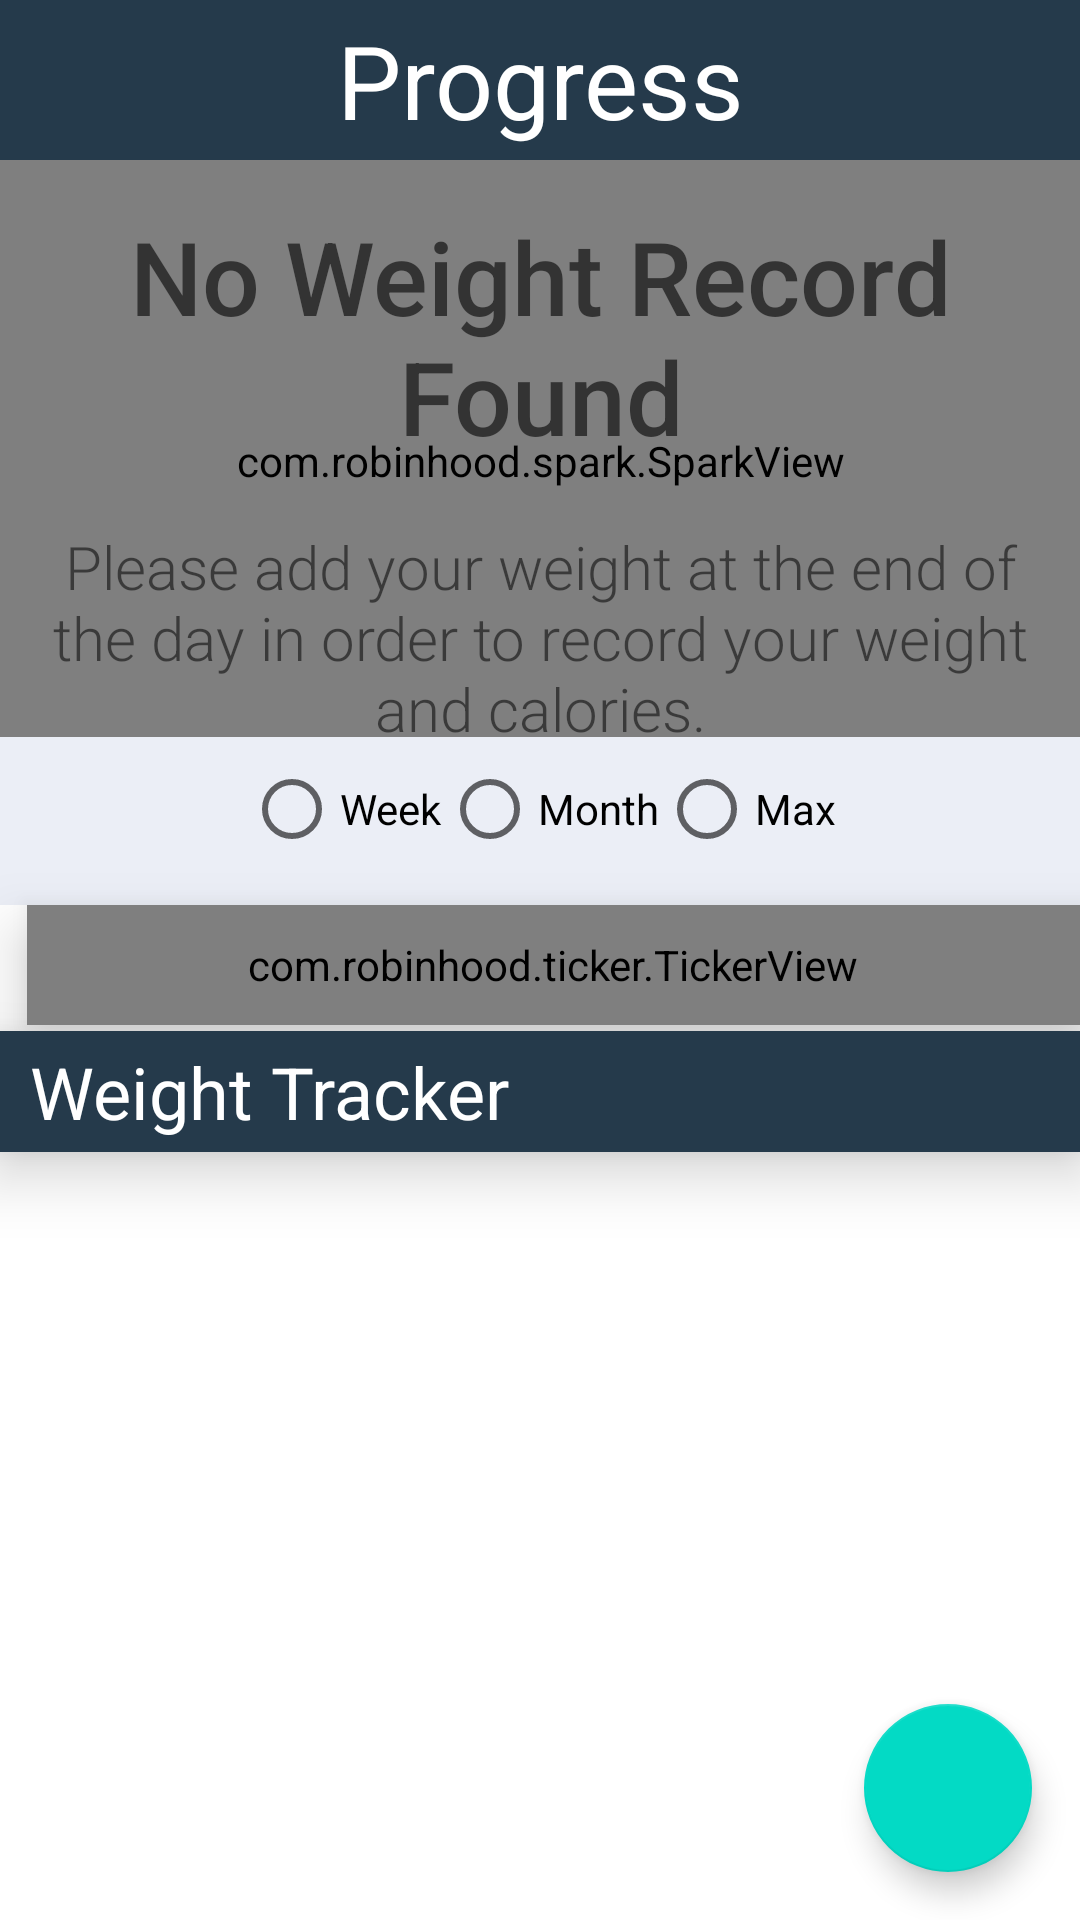

This screen was rendered from an Android layout file. Write that file and the resources it references.
<!-- AndroidManifest.xml: application theme Theme.ITV -->
<!-- res/layout/fragment_proggress.xml -->
<?xml version="1.0" encoding="utf-8"?>
<androidx.constraintlayout.widget.ConstraintLayout xmlns:android="http://schemas.android.com/apk/res/android"
    xmlns:app="http://schemas.android.com/apk/res-auto"
    xmlns:tools="http://schemas.android.com/tools"
    android:id="@+id/clProgress"
    android:layout_width="match_parent"
    android:layout_height="match_parent"
    android:elevation="12dp"
    tools:context=".fragment.ProggressFragment">


    <TextView
        android:id="@+id/tvSelectState"
        android:layout_width="0dp"
        android:layout_height="wrap_content"
        android:background="@color/grey"
        android:gravity="center"
        android:padding="4dp"
        android:text="@string/progress"
        android:textAppearance="@style/TextAppearance.AppCompat.Display1"
        android:textColor="@color/white"
        app:layout_constraintEnd_toEndOf="parent"
        app:layout_constraintStart_toStartOf="parent"
        app:layout_constraintTop_toTopOf="parent" />

    <com.robinhood.spark.SparkView
        android:id="@+id/sparkView"
        android:layout_width="0dp"
        android:layout_height="0dp"
        android:background="@color/lightgrey2"
        android:paddingTop="16dp"
        android:paddingBottom="8dp"
        app:layout_constraintBottom_toTopOf="@+id/radioGroupTimeSelection"
        app:layout_constraintEnd_toEndOf="parent"
        app:layout_constraintHorizontal_bias="0.0"
        app:layout_constraintStart_toStartOf="parent"
        app:layout_constraintTop_toBottomOf="@+id/tvSelectState" />

    <RadioGroup
        android:id="@+id/radioGroupTimeSelection"
        android:layout_width="0dp"
        android:layout_height="wrap_content"
        android:background="@color/lightgrey2"
        android:gravity="center"

        android:orientation="horizontal"
        android:paddingBottom="8dp"
        app:layout_constraintBottom_toTopOf="@+id/tickerView"
        app:layout_constraintEnd_toEndOf="parent"
        app:layout_constraintHorizontal_bias="0.0"
        app:layout_constraintStart_toStartOf="parent">

        <RadioButton
            android:id="@+id/radioButtonWeek"
            android:layout_width="wrap_content"
            android:layout_height="wrap_content"
            android:text="@string/week" />

        <RadioButton
            android:id="@+id/radioButtonMonth"
            android:layout_width="wrap_content"
            android:layout_height="wrap_content"
            android:text="@string/month" />

        <RadioButton
            android:id="@+id/radioButtonMax"
            android:layout_width="wrap_content"
            android:layout_height="wrap_content"
            android:text="@string/max" />
    </RadioGroup>

    <TextView
        android:id="@+id/tvDateLabel"
        android:layout_width="wrap_content"
        android:layout_height="40dp"
        android:layout_marginBottom="2dp"
        android:elevation="12dp"
        android:gravity="center"
        android:paddingStart="9dp"
        android:textAppearance="@style/TextAppearance.AppCompat.Body1"
        app:layout_constraintBottom_toTopOf="@+id/textView3"
        app:layout_constraintStart_toStartOf="parent"
        app:layout_constraintTop_toBottomOf="@+id/radioGroupTimeSelection"
        tools:text="May 24,2022" />

    <com.robinhood.ticker.TickerView
        android:id="@+id/tickerView"
        android:layout_width="0dp"
        android:layout_height="40dp"
        android:layout_marginBottom="2dp"
        android:elevation="12dp"
        android:gravity="center"
        android:textAppearance="@style/TextAppearance.AppCompat.Display1"
        app:layout_constraintBottom_toTopOf="@+id/textView3"
        app:layout_constraintEnd_toEndOf="parent"
        app:layout_constraintStart_toEndOf="@+id/tvDateLabel"
        tools:text="4,354" />

    <androidx.recyclerview.widget.RecyclerView
        android:id="@+id/rvWeight"
        android:layout_width="0dp"
        android:layout_height="0dp"
        android:layout_marginBottom="2dp"
        android:padding="4dp"
        app:layout_constraintBottom_toBottomOf="parent"
        app:layout_constraintEnd_toEndOf="parent"
        app:layout_constraintStart_toStartOf="parent"
        app:layout_constraintTop_toBottomOf="@+id/textView3" />

    <com.google.android.material.floatingactionbutton.FloatingActionButton
        android:id="@+id/flBtnAddWeight"
        android:layout_width="wrap_content"
        android:layout_height="wrap_content"
        android:layout_marginEnd="16dp"
        android:layout_marginBottom="16dp"
        android:contentDescription="@string/add_weight_btn"
        android:clickable="true"
        android:src="@drawable/add"
        app:layout_constraintBottom_toBottomOf="parent"
        app:layout_constraintEnd_toEndOf="parent"
        tools:ignore="SpeakableTextPresentCheck"
        android:focusable="true" />

    <TextView
        android:id="@+id/textView3"
        android:layout_width="0dp"
        android:layout_height="wrap_content"
        android:background="@color/grey"
        android:elevation="12dp"
        android:padding="4dp"
        android:paddingStart="10dp"
        android:text="@string/weight_tracker"
        android:textAlignment="textStart"
        android:textAppearance="@style/TextAppearance.AppCompat.Display1"
        android:textColor="@color/white"
        android:textSize="24sp"
        app:layout_constraintBottom_toTopOf="@+id/glProgressH3"
        app:layout_constraintEnd_toEndOf="parent"
        app:layout_constraintHorizontal_bias="0.468"
        app:layout_constraintStart_toStartOf="parent" />

    <androidx.constraintlayout.widget.Guideline
        android:id="@+id/glProgressH3"
        android:layout_width="wrap_content"
        android:layout_height="wrap_content"
        android:orientation="horizontal"
        app:layout_constraintGuide_begin="20dp"
        app:layout_constraintGuide_percent="0.6" />

    <TextView
        android:id="@+id/tvWeightRecordTitle"
        android:layout_width="wrap_content"
        android:layout_height="wrap_content"
        android:layout_marginTop="8dp"
        android:fontFamily="sans-serif-medium"
        android:gravity="center"
        android:padding="8dp"
        android:text="No Weight Record Found"
        android:textAppearance="@style/TextAppearance.AppCompat.Display1"
        app:layout_constraintEnd_toEndOf="parent"
        app:layout_constraintStart_toStartOf="parent"
        app:layout_constraintTop_toBottomOf="@+id/tvSelectState" />

    <TextView
        android:id="@+id/tvWeigthDescNotFound"
        android:layout_width="wrap_content"
        android:layout_height="wrap_content"
        android:layout_marginStart="30dp"
        android:layout_marginTop="5dp"
        android:layout_marginEnd="30dp"
        android:fontFamily="sans-serif-light"
        android:gravity="center"
        android:padding="8dp"
        android:text="Please add your weight at the end of the day in order to record your weight and calories."
        android:textSize="20sp"
        app:layout_constraintBottom_toBottomOf="@+id/sparkView"
        app:layout_constraintEnd_toEndOf="parent"
        app:layout_constraintStart_toStartOf="parent"
        app:layout_constraintTop_toBottomOf="@+id/tvWeightRecordTitle"
        app:layout_constraintVertical_bias="0.034" />


</androidx.constraintlayout.widget.ConstraintLayout>
<!-- resources referenced by this layout -->
<resources>
  <color name="grey">#253A4B</color>
  <color name="lightgrey2">#EBEEF6</color>
  <color name="white">#FFFFFFFF</color>
  <string name="add_weight_btn">add weight btn</string>
  <string name="max">Max</string>
  <string name="month">Month</string>
  <string name="progress">Progress</string>
  <string name="week">Week</string>
  <string name="weight_tracker">Weight Tracker</string>
  <style name="Theme.ITV" parent="Theme.MaterialComponents.DayNight.DarkActionBar">
          
          <item name="colorPrimary">@color/grey</item>
          <item name="colorPrimaryVariant">@color/grey</item>
          <item name="colorOnPrimary">@color/white</item>
          
          <item name="colorSecondary">@color/teal_200</item>
          <item name="colorSecondaryVariant">@color/teal_700</item>
          <item name="colorOnSecondary">@color/black</item>
          
          <item name="android:statusBarColor" tools:targetApi="l">?attr/colorPrimaryVariant</item>
          
          <item name="windowActionBar">false</item>
          <item name="windowNoTitle">true</item>
      </style>
  <color name="teal_200">#FF03DAC5</color>
  <color name="teal_700">#FF018786</color>
  <color name="black">#FF000000</color>
</resources>
